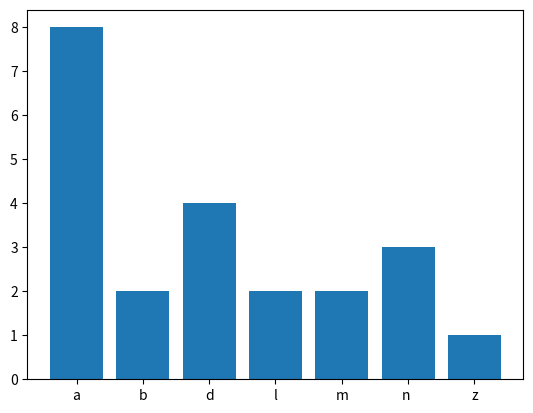

Reproduce this figure in Python.
counts=dict()
names=['a','b','a','d','l','m','a','l','n ','n ','n ','d','d','a','z','a','d','m','b','a','a','a']
for name in names:
    counts[name]=counts.get(name,0)+1
print(counts)
#import matplotlib to view histogram, or use jupyterlab for histogram
import matplotlib.pyplot as plt
keys=list(counts.keys())
values=list(counts.values())
plt.bar(range(len(counts)),values,tick_label=keys)
plt.show()
